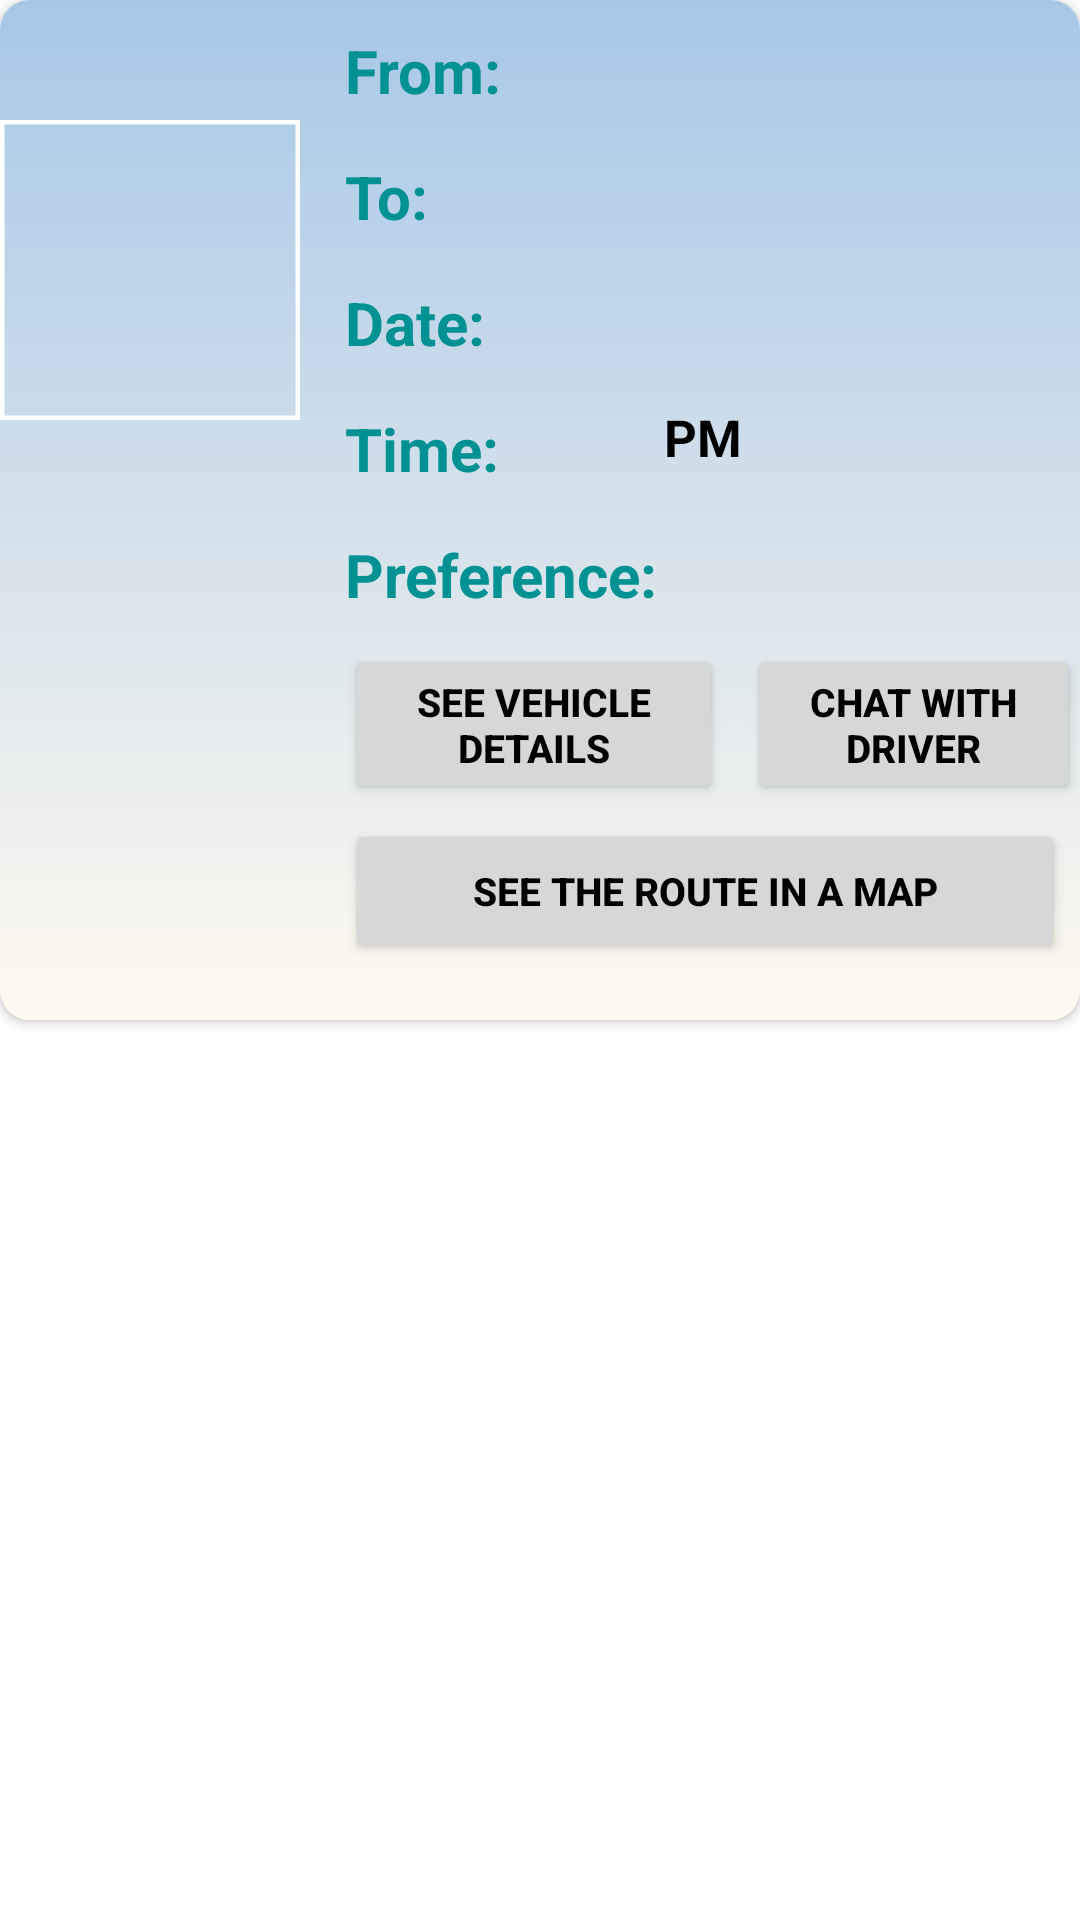

Produce the Android XML layout that renders to this screen, including the resource entries it uses.
<!-- AndroidManifest.xml: application theme Theme.Tshare -->
<!-- res/layout/offers_item.xml -->
<?xml version="1.0" encoding="utf-8"?>
<LinearLayout xmlns:android="http://schemas.android.com/apk/res/android"
    android:layout_width="match_parent"
    android:layout_height="wrap_content"
    xmlns:app="http://schemas.android.com/apk/res-auto"
    android:orientation="vertical">

    <androidx.cardview.widget.CardView
        android:layout_width="match_parent"
        android:layout_height="wrap_content"
        app:cardBackgroundColor="#FFFFFF"
        app:cardCornerRadius="10dp"
        app:cardMaxElevation="10dp">
        <LinearLayout
            android:layout_width="match_parent"
            android:layout_height="340dp"
            android:background="@drawable/card_background"
            android:orientation="horizontal">
            <com.google.android.material.imageview.ShapeableImageView
                android:id="@+id/propic"
                android:layout_width="100dp"
                android:layout_height="100dp"
                android:layout_marginTop="40dp"
                android:scaleType="centerCrop"
                app:shapeAppearanceOverlay="@style/circle"
                app:srcCompat="@drawable/person_image"
                app:strokeColor="@color/white"
                app:strokeWidth="3dp" />
        <LinearLayout
            android:layout_width="match_parent"
            android:layout_height="match_parent"
            android:layout_marginLeft="10dp"
            android:layout_weight="1"
            android:orientation="vertical">
            <LinearLayout
                android:layout_width="match_parent"
                android:layout_height="wrap_content"
                android:layout_gravity="center_vertical"
                android:orientation="horizontal"
                android:layout_marginTop="5dp">
                <TextView
                    android:layout_width="wrap_content"
                    android:layout_height="wrap_content"
                    android:text="From:"
                    android:layout_margin="5dp"
                    android:textColor="#009193"
                    android:textSize="20sp"
                    android:textStyle="bold"/>
                <TextView
                    android:id="@+id/reFrom"
                    android:layout_width="wrap_content"
                    android:layout_height="wrap_content"
                    android:layout_marginStart="25dp"
                    android:text=""
                    android:layout_margin="5dp"
                    android:textColor="@color/black"
                    android:textSize="17sp"
                    android:textStyle="bold"/>

            </LinearLayout>
            <LinearLayout
                android:layout_width="wrap_content"
                android:layout_height="wrap_content"
                android:layout_gravity="center_vertical"
                android:orientation="horizontal"
                android:layout_marginTop="5dp">
                <TextView
                    android:layout_width="wrap_content"
                    android:layout_height="wrap_content"
                    android:text="To:"
                    android:layout_margin="5dp"
                    android:textColor="#009193"
                    android:textSize="20sp"
                    android:textStyle="bold"/>
                <TextView
                    android:id="@+id/reTo"
                    android:layout_width="wrap_content"
                    android:layout_height="wrap_content"
                    android:layout_marginStart="25dp"
                    android:text=""
                    android:layout_margin="5dp"
                    android:textColor="@color/black"
                    android:textSize="17sp"
                    android:textStyle="bold"/>

            </LinearLayout>
            <LinearLayout
                android:layout_width="wrap_content"
                android:layout_height="wrap_content"
                android:layout_gravity="center_vertical"
                android:orientation="horizontal"
                android:layout_marginTop="5dp">
                <TextView
                    android:layout_width="wrap_content"
                    android:layout_height="wrap_content"
                    android:text="Date:"
                    android:layout_margin="5dp"
                    android:textColor="#009193"
                    android:textSize="20sp"
                    android:textStyle="bold"/>
                <TextView
                    android:id="@+id/reDate"
                    android:layout_width="wrap_content"
                    android:layout_height="wrap_content"
                    android:layout_marginStart="25dp"
                    android:text=""
                    android:layout_margin="5dp"
                    android:textColor="@color/black"
                    android:textSize="17sp"
                    android:textStyle="bold"/>

            </LinearLayout>
            <LinearLayout
                android:layout_width="wrap_content"
                android:layout_height="wrap_content"
                android:layout_gravity="center_vertical"
                android:orientation="horizontal"
                android:layout_marginTop="5dp">
                <TextView
                    android:layout_width="wrap_content"
                    android:layout_height="wrap_content"
                    android:text="Time:"
                    android:layout_margin="5dp"
                    android:textColor="#009193"
                    android:textSize="20sp"
                    android:textStyle="bold"/>
                <TextView
                    android:id="@+id/reTime"
                    android:layout_width="wrap_content"
                    android:layout_height="wrap_content"
                    android:layout_marginStart="25dp"
                    android:text=""
                    android:textColor="@color/black"
                    android:textSize="17sp"
                    android:textStyle="bold"/>
                <TextView
                    android:id="@+id/reTimeZone"
                    android:layout_width="wrap_content"
                    android:layout_height="wrap_content"
                    android:layout_marginStart="25dp"
                    android:text="PM"
                    android:textColor="#000000"
                    android:textSize="17sp"
                    android:textStyle="bold"/>
            </LinearLayout>
            <LinearLayout
                android:layout_width="wrap_content"
                android:layout_height="wrap_content"
                android:layout_gravity="center_vertical"
                android:orientation="horizontal"
                android:layout_marginTop="5dp">
                <TextView
                    android:layout_width="wrap_content"
                    android:layout_height="wrap_content"
                    android:text="Preference:"
                    android:layout_margin="5dp"
                    android:textColor="#009193"
                    android:textSize="20sp"
                    android:textStyle="bold"/>
                <TextView
                    android:id="@+id/rePreference"
                    android:layout_width="wrap_content"
                    android:layout_height="wrap_content"
                    android:layout_marginStart="25dp"
                    android:text=""
                    android:layout_margin="5dp"
                    android:textColor="@color/black"
                    android:textSize="17sp"
                    android:textStyle="bold"/>

            </LinearLayout>

            <LinearLayout
                android:layout_width="wrap_content"
                android:layout_height="wrap_content"
                android:layout_gravity="center_vertical"
                android:orientation="horizontal"
                android:layout_marginTop="5dp">
                <Button
                    android:layout_width="wrap_content"
                    android:layout_height="wrap_content"
                    android:text="See Vehicle Details"
                    android:textColor="@color/black"
                    android:textSize="13sp"
                    android:textStyle="bold"
                    android:layout_marginLeft="5dp"
                    android:layout_weight="1"
                    android:id="@+id/reVehicleDetailsButton"/>
                <Button
                    android:id="@+id/reChatButton"
                    android:layout_width="wrap_content"
                    android:layout_height="wrap_content"
                    android:layout_marginStart="8dp"
                    android:text="Chat With Driver"
                    android:textColor="@color/black"
                    android:layout_weight="1"
                    android:textSize="13sp"
                    android:textStyle="bold"/>
            </LinearLayout>
            <LinearLayout
                android:layout_width="match_parent"
                android:layout_height="wrap_content"
                android:layout_gravity="center_vertical"
                android:orientation="horizontal"
                android:layout_marginTop="5dp">
                <Button
                    android:layout_width="match_parent"
                    android:layout_height="wrap_content"
                    android:id="@+id/reRoute"
                    android:layout_marginLeft="5dp"
                    android:layout_marginRight="5dp"
                    android:text="see the route in a map"
                    android:textSize="13sp"
                    android:textStyle="bold"
                    android:textColor="@color/black"/>
            </LinearLayout>


        </LinearLayout>
        </LinearLayout>
    </androidx.cardview.widget.CardView>

</LinearLayout>
<!-- resources referenced by this layout -->
<resources>
  <color name="black">#FF000000</color>
  <color name="white">#FFFFFFFF</color>
  <!-- drawable card_background (drawable) -->
  <?xml version="1.0" encoding="utf-8"?>
  <shape xmlns:android="http://schemas.android.com/apk/res/android">
      <gradient android:startColor="#A7C7E7" android:endColor="#FFFAF0" android:angle="270"/>
  
  </shape>
  <style name="Theme.Tshare" parent="Theme.MaterialComponents.DayNight.DarkActionBar">
          
          <item name="colorPrimary">@color/teal_700</item>
          <item name="colorPrimaryVariant">@color/purple_700</item>
          <item name="colorOnPrimary">@color/white</item>
          
          <item name="colorSecondary">@color/teal_200</item>
          <item name="colorSecondaryVariant">@color/teal_700</item>
          <item name="colorOnSecondary">@color/black</item>
          
          <item name="android:statusBarColor">?attr/colorPrimaryVariant</item>
          
      </style>
  <color name="teal_700"> #009193</color>
  <color name="purple_700">#FF3700B3</color>
  <color name="teal_200">#FF03DAC5</color>
</resources>
